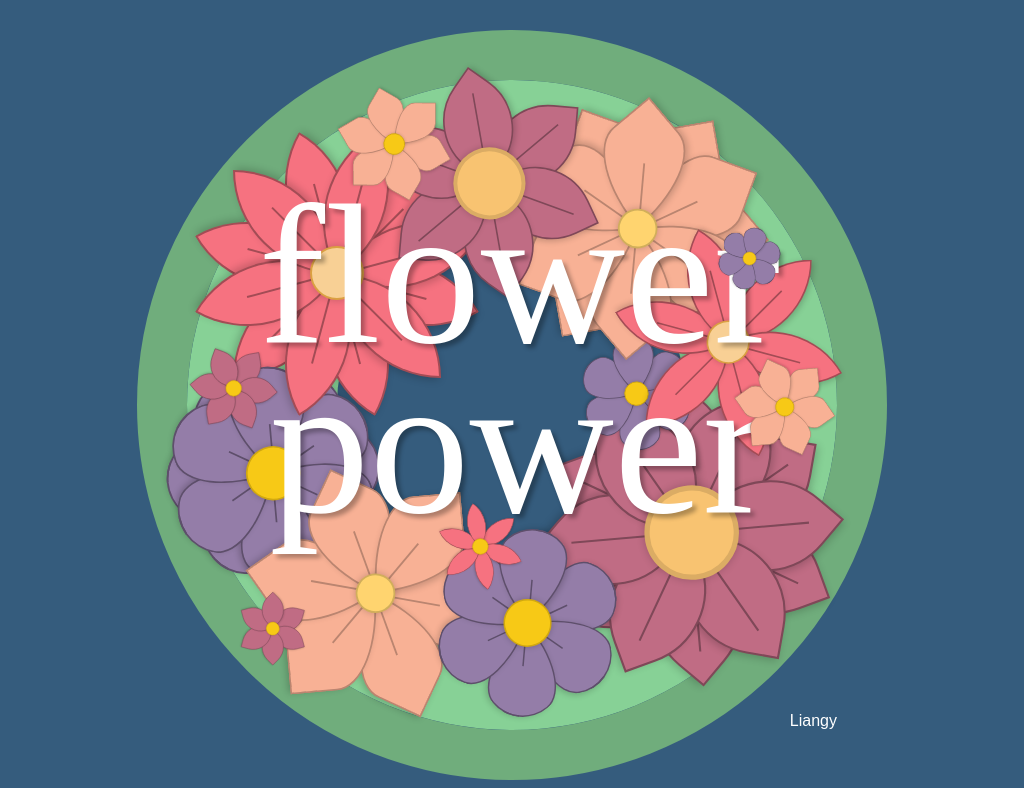

Recreate this image using only HTML and CSS.

<!-- file: css-art-flower-power.html -->
<!doctype html>
<html lang="en">
<head>
  <meta charset="utf-8">
  <meta name="viewport" content="width=device-width, initial-scale=1">
  <title>CSS Art: Flower Power</title>
  <link rel="stylesheet" href="css-art-flower-power.css">
</head>
<body>
<div id="container">
<div class="credit"><i class="fab fa-codepen"></i> Liangy</div>
<div class="title">flower power</div>
<div class="flower1">
<div class="center1"></div>
<div class="petals1">
<div class="p1"></div>
<div class="p2"></div>
<div class="p3"></div>
<div class="p4"></div>
<div class="p5"></div>
<div class="p6"></div>
<div class="p7"></div>
<div class="p8"></div>
<div class="p9"></div>
<div class="p10"></div>
<div class="p11"></div>
<div class="p12"></div>
</div>
</div>
<div class="flower2">
<div class="center2"></div>
<div class="petals2">
<div class="p1"></div>
<div class="p2"></div>
<div class="p3"></div>
<div class="p4"></div>
<div class="p5"></div>
<div class="p6"></div>
<div class="p7"></div>
<div class="p8"></div>
<div class="p9"></div>
<div class="p10"></div>
<div class="p11"></div>
<div class="p12"></div>
</div>
</div>
<div class="flower3">
<div class="center3"></div>
<div class="petals3">
<div class="p1"></div>
<div class="p2"></div>
<div class="p3"></div>
<div class="p4"></div>
<div class="p5"></div>
<div class="p6"></div>
<div class="p7"></div>
<div class="p8"></div>
<div class="p9"></div>
<div class="p10"></div>
<div class="p11"></div>
<div class="p12"></div>
</div>
</div>
<div class="flower4">
<div class="center4"></div>
<div class="petals4">
<div class="p2"></div>
<div class="p4"></div>
<div class="p6"></div>
<div class="p8"></div>
<div class="p10"></div>
<div class="p12"></div>
</div>
</div>
<div class="flower5">
<div class="center1"></div>
<div class="petals1">
<div class="p2"></div>
<div class="p4"></div>
<div class="p6"></div>
<div class="p8"></div>
<div class="p10"></div>
<div class="p12"></div>
</div>
</div>
<div class="flower6">
<div class="center2"></div>
<div class="petals2">
<div class="p2"></div>
<div class="p4"></div>
<div class="p6"></div>
<div class="p8"></div>
<div class="p10"></div>
<div class="p12"></div>
</div>
</div>
<div class="flower7">
<div class="center3"></div>
<div class="petals3">
<div class="p2"></div>
<div class="p4"></div>
<div class="p6"></div>
<div class="p8"></div>
<div class="p10"></div>
<div class="p12"></div>
</div>
</div>
<div class="flower8">
<div class="center4"></div>
<div class="petals4">
<div class="p1"></div>
<div class="p2"></div>
<div class="p3"></div>
<div class="p4"></div>
<div class="p5"></div>
<div class="p6"></div>
<div class="p7"></div>
<div class="p8"></div>
<div class="p9"></div>
<div class="p10"></div>
<div class="p11"></div>
<div class="p12"></div>
</div>
</div>
<div class="flower9">
<div class="m-center"></div>
<div class="mini">
<div class="p2"></div>
<div class="p4"></div>
<div class="p6"></div>
<div class="p8"></div>
<div class="p10"></div>
<div class="p12"></div>
</div>
</div>
<div class="flower10">
<div class="m-center"></div>
<div class="mini2">
<div class="p2"></div>
<div class="p4"></div>
<div class="p6"></div>
<div class="p8"></div>
<div class="p10"></div>
<div class="p12"></div>
</div>
</div>
<div class="flower11">
<div class="m-center"></div>
<div class="mini2">
<div class="p2"></div>
<div class="p4"></div>
<div class="p6"></div>
<div class="p8"></div>
<div class="p10"></div>
<div class="p12"></div>
</div>
</div>
<div class="flower12">
<div class="m-center"></div>
<div class="mini3">
<div class="p2"></div>
<div class="p4"></div>
<div class="p6"></div>
<div class="p8"></div>
<div class="p10"></div>
<div class="p12"></div>
</div>
</div>
<div class="flower13">
<div class="m-center"></div>
<div class="mini4">
<div class="p2"></div>
<div class="p4"></div>
<div class="p6"></div>
<div class="p8"></div>
<div class="p10"></div>
<div class="p12"></div>
</div>
</div>
<div class="flower14">
<div class="m-center"></div>
<div class="mini4">
<div class="p2"></div>
<div class="p4"></div>
<div class="p6"></div>
<div class="p8"></div>
<div class="p10"></div>
<div class="p12"></div>
</div>
</div>
<div class="flower15">
<div class="m-center"></div>
<div class="mini3">
<div class="p2"></div>
<div class="p4"></div>
<div class="p6"></div>
<div class="p8"></div>
<div class="p10"></div>
<div class="p12"></div>
</div>
</div>
</div>
</body>
</html>


/* file: css-art-flower-power.css */
/* Ying Liang · https://codepen.io/Liangy/pen/eXWObW
   Collection: https://github.com/pagespeed-pro/css-art.com/tree/1ce83a9cee23fec9a7b1d665c8b40f9d464c97ee/artwork/css-art-flower-power */
body {
  margin-top: 30px;
  background-color: #355C7D;
}

#container {
  width: 650px;
  height: 650px;
  border-radius: 50%;
  border: 50px #70AD7C solid;
  margin: 0 auto;
  position: relative;
  box-shadow: inset 0px 0px 0px 150px #87D196;
}

.flower1, .petals1, .petals1 > div, 
.petals1 >div::after, .center1,
.flower2, .petals2, .petals2 > div,
.petals2 > div::after, .center2, 
.flower3, .petals3, .petals3 > div, 
.petals3 > div::after, .center3, 
.flower4, .petals4, .petals4 > div, 
.petals4 > div::after, .center4, 
.flower5, .flower6, .flower7, .flower8, 
.flower9, .mini, .mini > div, .m-center, 
.flower10, .flower11, .mini2, .mini2 > div, 
.flower12, .flower15, .mini3, .mini3 > div, 
.flower13, .flower14, .mini4, .mini4 > div, 
.title, .credit {
  position: absolute;
}

.center1, .center2, .center3, .center4, .m-center {
  box-shadow: 0px 0px 8px rgba(0, 0, 0, .2);
}

.flower1, .flower2, .flower3, .flower4, 
.flower5, .flower6, .flower7, .flower8, 
.flower9, .flower10, .flower11, .flower12, 
.flower13, .flower14, .flower15 {
 width: 300px;
 height: 300px;
}


/*PETAL ORIENTATION*/

.p1, .p2, .p3, .p4, .p5, .p6, 
.p7, .p8, .p9, .p10, .p11, .p12 {
  transform-origin: 0% 100%;
  box-shadow: 2px 2px 8px rgba(0, 0, 0, .2);
}
.p2 {transform: rotate(30deg);}
.p3 {transform: rotate(60deg);}
.p4 {transform: rotate(90deg);}
.p5 {transform: rotate(120deg);}
.p6 {transform: rotate(150deg);}
.p7 {transform: rotate(180deg);}
.p8 {transform: rotate(210deg);}
.p9 {transform: rotate(240deg);}
.p10 {transform: rotate(270deg);}
.p11 {transform: rotate(300deg);}
.p12 {transform: rotate(330deg);}
.p2, .p4, .p6, .p8, .p10, .p12 {z-index: 2;}
.p1, .p3, .p5, .p7, .p9, .p11 {z-index: 1;}

/*FLOWER1*/

.flower1 {
  top: 40px;
  left: 0px;
}
.petals1 {
  right: 150px;
  top: 50px;
}
.petals1 > div, .mini > div {
  width: 100px;
  height: 100px;
  border-radius: 100% 0%;
  background-color: #F67280;
  border: 2px #A34C55 solid;
}
.petals1 > div::after {
  content: "";
  width: 0px;
  height: 90px;
  border-right: 2px #A34C55 solid;
  transform: rotate(45deg);
  transform-origin: 0% 100%;
  top: 10px;
}
.center1 {
  width: 50px;
  height: 50px;
  background-color: #F8D095;
  border-radius: 50%;
  left: calc(50% - 27px);
  top: calc(50% - 24px);
  z-index: 3;
  border: 2px #DBA042 solid;
}

/*FLOWER1*/

.flower2 {
  right: 0px;
  bottom: 50px;
  transform: scale(1.05) rotate(-50deg);
}
.petals2 {
  right: 150px;
  top: 50px;
}
.petals2 > div, .mini2 > div {
  width: 100px;
  height: 100px;
  border-radius: 70% 0%;
  background-color: #C06C84;
  border: 2px #7F4858 solid;
}
.petals2 > div::after {
  content: "";
  width: 0px;
  height: 110px;
  border-right: 2px #7F4858 solid;
  transform: rotate(45deg);
  transform-origin: 0% 100%;
  top: -11px;
}
.center2 {
  width: 80px;
  height: 80px;
  background-color: #F8C371;
  border-radius: 50%;
  left: calc(50% - 44px);
  top: calc(50% - 40px);
  z-index: 3;
  border: 5px #DBAC64 solid;
}

/*FLOWER3*/

.flower3 {
  top: -5px;
  right: 50px;
  transform: scale(.9) rotate(-10deg);
  z-index: 4;
}
.petals3 {
  right: 150px;
  top: 50px;
}
.petals3 > div, .mini3 > div {
  width: 100px;
  height: 100px;
  border-radius: 50% 0% 100% 0% / 
                100% 0% 50% 0%;
  background-color: #F8B195;
  border: 2px #BA8570 solid;
}
.petals3 > div::after {
  content: "";
  width: 0px;
  height: 70px;
  border-right: 2px #BA8570 solid;
  transform: rotate(45deg);
  transform-origin: 0% 100%;
  top: 30px;
}
.center3 {
  width: 40px;
  height: 40px;
  background-color: #FFD46F;
  border-radius: 50%;
  left: calc(50% - 22px);
  top: calc(50% - 18px);
  z-index: 3;
  border: 2px #D1AE5B solid;
}

/*FLOWER4*/

.flower4 {
  bottom: -40px;
  left: 190px;
  z-index: 5;
  transform: scale(.75) rotate(-10deg);
}
.petals4 {
  right: 150px;
  top: 50px;
}
.petals4 > div, .mini4 > div {
  width: 100px;
  height: 100px;
  border-radius: 50% 50% 100% 0% / 
                100% 50% 50% 0%;
  background-color:#947DA8;
  border: 2px #5E4F6B solid;
}
.petals4 > div::after {
  content: "";
  width: 0px;
  height: 55px;
  border-right: 2px #5E4F6B solid;
  transform: rotate(45deg);
  transform-origin: 0% 100%;
  top: 45px;
}
.center4 {
  width: 60px;
  height: 60px;
  background-color: #F7C916;
  border-radius: 50%;
  left: calc(50% - 32px);
  top: calc(50% - 28px);
  z-index: 3;
  border: 2px #D1A810 solid;
}

/*FLOWER 5*/

.flower5 {
  top: 110px;
  right: -40px;
  z-index: 5;
  transform: scale(.8) rotate(-30deg);
}

/*REPEAT FLOWERS*/

.flower6 {
  top: -50px;
  left: 150px;
  z-index: 4;
  transform: scale(.8) rotate(-25deg);
}
.flower7 {
  bottom: -10px;
  left: 40px;
  z-index: 4;
  transform: scale(.9) rotate(25deg);
}
.flower8 {
  bottom: 130px;
  left: -65px;
  bottom: 110px;
  z-index: 1;
  transform: scale(.85) rotate(-20deg);
}
/*MINI FLOWERS*/
.m-center {
  width: 50px;
  height: 50px;
  background-color: #F7C916;
  border-radius: 50%;
  left: -27px;
  top: 77px;
  z-index: 3;
  border: 2px #D1A810 solid;
}
.flower9 {
  right: 160px;
  bottom: 40px;
  z-index: 10;
  transform: scale(.3) rotate(-25deg);
}
.flower10 {
  left: -60px;
  top: 140px;
  z-index: 10;
  transform: scale(.3) rotate(-40deg);
}
.flower11 {
  left: -25px;
  bottom: -50px;
  z-index: 10;
  transform: scale(.25) rotate(-15deg);
}
.flower12 {
  right: -150px;
  bottom: 190px;
  z-index: 10;
  transform: scale(.35) rotate(-35deg);
}
.flower13 {
  right: -20px;
  bottom: 190px;
  z-index: 3;
  transform: scale(.45) rotate(-20deg);
}
.flower14 {
  right: -100px;
  top: 40px;
  z-index: 10;
  transform: scale(.25) rotate(-0deg);
}
.flower15 {
  left: 100px;
  top: -40px;
  z-index: 10;
  transform: scale(.4) rotate(30deg);
}

.title {
  font-family: 'Pacifico', cursive;
  font-size: 200px;
  color: rgba(255, 255, 255, 1);
  line-height: 85%;
  z-index: 10;
  text-align: center;
  top: 110px;
  left: 15px;
  text-shadow: 4px 4px 4px rgba(0, 0, 0, .3);
  user-select: none;
  transition: all 1s ease-in-out;
  -webkit-touch-callout: none;
  -webkit-user-select: none;
     -moz-user-select: none;
      -ms-user-select: none;
          user-select: none;
}

body {
  cursor: none;
}

.credit {
  bottom: 0px;
  right: 0px;
  color: white;
  font-family: Helvetica, Arial, sans-serif;
}
